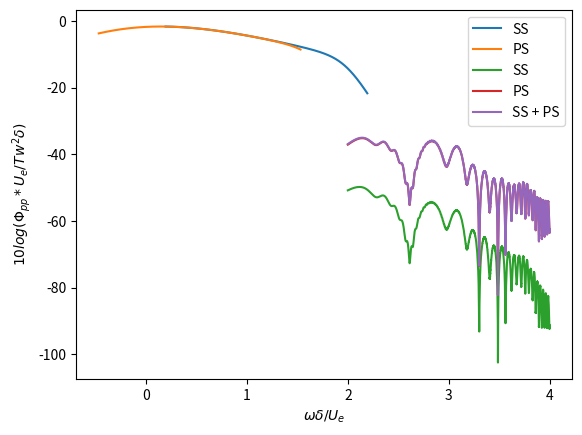

Generate this figure with matplotlib:
import numpy as np
from matplotlib import pyplot as plt
import scipy.special as sc


# %% Constants
rho = 1.225                         # air density
mu  = 1.81*pow(10,-5)               # dynamic viscosity
nu  = mu/rho                        # kinematic viscosity
c   = 0.2                           # chord length of airfoil

U_inf = 20                          # freestream velocity
U_c  = 0.8 * U_inf                  # BL convective velocity at TE

omega_i = 100                        # start frequency
omega_f = 10000 + 1                 # end frequency


# %% XFOIL output parameters

# XFOIL data for Suction Side (SS)
theta =  0.011968                   # Momentum thickness
delta_star = 0.035869               # 
shape_factor = 2.997                # Shape factor
delta = delta_star * 8              # BL thickness

U_ratio = 0.92030
Ue = U_inf *(U_ratio)               # Velocity at the boundary-layer edge
Cf = 0.000195                       # Skin friction coefficient at TE
Tw = 0.5*rho*U_inf**2 * Cf          # Shear stress at TE due to BL

Rt = 0.11* pow(Ue*theta/nu,0.75)

# XFOIL data for Pressure Side (PS)
theta_2 = 0.004334                  # Momentum thickness
delta_star_2 = 0.007812             #
shape_factor_2 = 1.802              # Shape factor
delta_2 = delta_star_2 * 8          # BL thickness

U_ratio_2 = 0.92030             
Ue_2 = U_inf *(U_ratio_2)           # Velocity at the boundary-layer edge
Cf_2 = 0.002566                     # Skin friction coefficient at TE
Tw_2 = 0.5*rho*U_inf**2 * Cf_2      # Shear stress at TE due to BL

Rt_2 = 0.11* pow(Ue_2*theta_2/nu,0.75)


# %% defining phi_pp for SS and PS

phi_pp = np.zeros(omega_f - omega_i)         # SS
phi_pp_2 = np.zeros(omega_f - omega_i)       # PS
w = 0                                        # increment counter



for omega in range (omega_i, omega_f):
    # Goody's equation for surface pressure spectrum on SS
    k = omega*delta/Ue
    phi_pp[w] = (Tw*Tw*delta/Ue) * (3*k*k) / ( pow(pow(k,0.75) + 0.5, 3.7) + pow(1.1*pow(Rt,-0.57)*k, 7) )

    # Goody's equation for surface pressure spectrum on PS
    k_2 = omega*delta_2/Ue
    phi_pp_2[w] = (Tw_2*Tw_2*delta_2/Ue) * (3*k_2*k_2) / ( pow(pow(k_2,0.75) + 0.5, 3.7) + pow(1.1*pow(Rt_2,-0.57)*k_2, 7) )
    
    w+=1                                    # counter increment


# %% Plotting phi_pp
x_axis = np.linspace(omega_i, omega_f, omega_f - omega_i)
plt.figure(1)
plt.plot(np.log10((x_axis*delta)/Ue), 10*np.log10(phi_pp/(Tw*Tw*delta/(Ue))), label = 'SS')
plt.plot(np.log10((x_axis*delta_2)/Ue), 10*np.log10(phi_pp_2/(Tw_2*Tw_2*delta_2/Ue)), label = 'PS')
plt.xlabel("$\omega\delta/U_e$"); plt.ylabel("$10log(\Phi_{pp}*U_e/Tw^2\delta)$")
plt.legend()
plt.show()



# %% Diffraction theory for TE noise

alpha = 1.6                     # correlation length constant
L = 0.08                        # span length of airfoil [m]
c_0 = 334                       # speed of sound [m/s]
M = U_c /c_0   #U_inf/c_0                 # convection Mach number

w = 0
S_pp_SS = np.zeros(omega_f - omega_i)
S_pp_PS = np.zeros(omega_f - omega_i)
S_pp_Total = np.zeros(omega_f - omega_i)


for omega in range (omega_i, omega_f):
        
    # Radiation integral function calculation
    K_x = (omega*c)/(2*U_c)   #  omega/U_c or (omega*c)/(2*U_c)
    al = Ue/U_c
    beta = np.sqrt(1-M**2)
    mu_bar = (omega*c)/(2*c_0*beta**2)

    xr = 1
    yr = 0
    zr = 0.004
    sigma = np.sqrt(xr**2 + (beta**2)*(yr**2 + zr**2))

    k_bar = omega*c/(2*c_0)
    k_x = omega/U_c
    k_y = omega*yr/(c_0*sigma)
    k_y_bar = k_y*c/2
    k_x_bar = k_x*c/2
    kappa = np.sqrt(mu_bar**2 - (k_y_bar**2/beta**2))
    eps = 1/np.sqrt(1+(1/(4*kappa)))

    i = 0+1j                            #imaginary
    B = K_x - M * mu_bar + kappa
    C = K_x - mu_bar*(xr/sigma - M)
    O = kappa - mu_bar*xr/sigma
    
    Theta = np.sqrt((k_x_bar + mu_bar * M + kappa)/(al * k_x_bar + mu_bar * M + kappa))
    H = (1+i)*np.exp(-4*i*kappa)*(1-Theta**2)/(2*np.sqrt(np.pi)*(al-1)*k_x_bar*np.sqrt(B))
    
    Es1, Ec1 = sc.fresnel((2*B-2*C)*np.sqrt(2/np.pi))
    E1 = Ec1 + i*Es1

    Es2, Ec2 = sc.fresnel((2*B)*np.sqrt(2/np.pi))
    E2 = Ec2 + i*Es2

    Es3, Ec3 = sc.fresnel((4*kappa)*np.sqrt(2/np.pi))
    E3 = Ec3 + i*Es3
    E3_con = np.transpose(np.conjugate(E3))

    Es4, Ec4 = sc.fresnel((2*O)*np.sqrt(2/np.pi))
    E4 = Ec4 + i*Es4
    
    G  = (1+eps)*np.exp(i*(2*kappa+O))*np.sin((O-2*kappa))/(O-2*kappa) \
         + (1-eps)*np.exp(i*(O-2*kappa))*np.sin((O+2*kappa))/(O+2*kappa) \
         + (1+eps)*(1-i)*np.exp(4*i*kappa)*E3/(2*(O-2*kappa)) \
         - (1-eps)*(1+i)*np.exp(-4*i*kappa)*E3_con/(2*(O+2*kappa)) \
         + 0.5*np.exp(2*i*O)*np.sqrt(2*kappa/O)*E4*(((1-eps)*(1+i)/(O+2*kappa))-((1+eps)*(1-i)/(O-2*kappa)))


    I_1 = i*np.exp(2*i*C)*((1+i)*np.exp(-2*i*C)*np.sqrt(B/(B-C))*E1 - (1+i)*E2 + 1)/C

    cI_2 = (1-(1+i)*E3)*np.exp(4*i*kappa);
    cI_2 = np.real(cI_2) + i*np.imag(cI_2)*eps;

    I_2 = H*cI_2 + H*(-np.exp(-2*i*O)+i*(O + k_x_bar + M*mu_bar - k_bar)*G)

    I = abs(I_1 + I_2)
    
    # Amiet's TE theory: Power spectral density
    S_pp_SS[w] = ((k_bar * zr)/(2*np.pi*sigma**2))**2  * 2 * L * (alpha * U_c / omega ) * phi_pp[w] * I**2
    S_pp_PS[w] = ((k_bar * zr)/(2*np.pi*sigma**2))**2  * 2 * L * (alpha * U_c / omega ) * phi_pp_2[w] * I**2
    S_pp_Total[w] = S_pp_SS[w] + S_pp_PS[w]
    
    w+=1


# %% Calculating SPL

Pref = 2E-5                                         # reference pressure

SPL = 10*np.log10(S_pp_Total)-20*np.log10(Pref)     # dB
SPL_SS = 10*np.log10(S_pp_SS)-20*np.log10(Pref)     # dB
SPL_PS = 10*np.log10(S_pp_PS)-20*np.log10(Pref)     # dB

#Sf = pow(SPL/10,10)

#OASPL = 10*np.log10(E)

# %% Plotting PSD
plt.plot(np.log10(x_axis), SPL_SS, label = 'SS')
plt.plot(np.log10(x_axis), SPL_PS, label = 'PS')
plt.legend()

plt.show()
plt.plot(np.log10(x_axis), SPL, label = 'SS + PS')
plt.legend()
plt.show()
